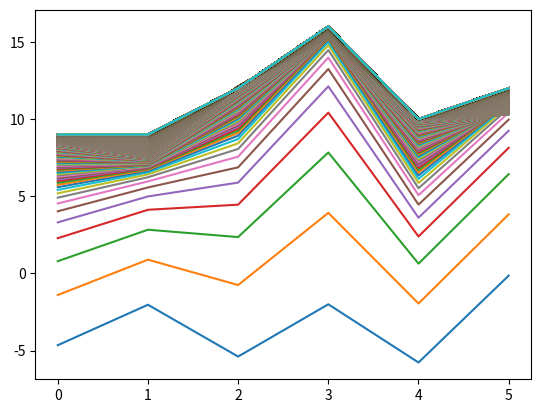

Write the Python code that produced this figure.
import matplotlib.pyplot as plt
import numpy as np


def h(x):
    return w0 * 1 + w1 * x[0] + w2 * x[1]


"""
根据梯度下降
"""
if __name__ == '__main__':
    #  y=3 + 2 * (x1) + (x2)
    rate = 0.001
    # 通过x1,x2获得y, 来计算w0,w1,w2的值
    x_train = np.array([[1, 2], [2, 1], [2, 3], [3, 5], [1, 3], [4, 2], [7, 3], [4, 5], [11, 3], [8, 7]])
    y_train = np.array([7, 8, 10, 14, 8, 13, 20, 16, 28, 26])
    x_test = np.array([[1, 4], [2, 2], [2, 5], [5, 3], [1, 5], [4, 1]])
    w0 = np.random.normal()
    w1 = np.random.normal()
    w2 = np.random.normal()
    for i in range(7000):
        for x, y in zip(x_train, y_train):
            w0 = w0 - rate * (h(x) - y) * 1
            w1 = w1 - rate * (h(x) - y) * x[0]
            w2 = w2 - rate * (h(x) - y) * x[1]
        plt.plot([h(xi) for xi in x_test])
        # 当最终结果计算完毕, 导数将趋于0
        print("w0导数 = %f ,w1导数 = %f ,w2导数 = %f " % (
            rate * (h(x) - y) * 1, rate * (h(x) - y) * x[0], rate * (h(x) - y) * x[1]))

    print(w0)
    print(w1)
    print(w2)

    result = [h(xi) for xi in x_train]
    print(result)

    result = [h(xi) for xi in x_test]
    # [9,9,12,16,10,12]
    print(result)

    plt.show()
